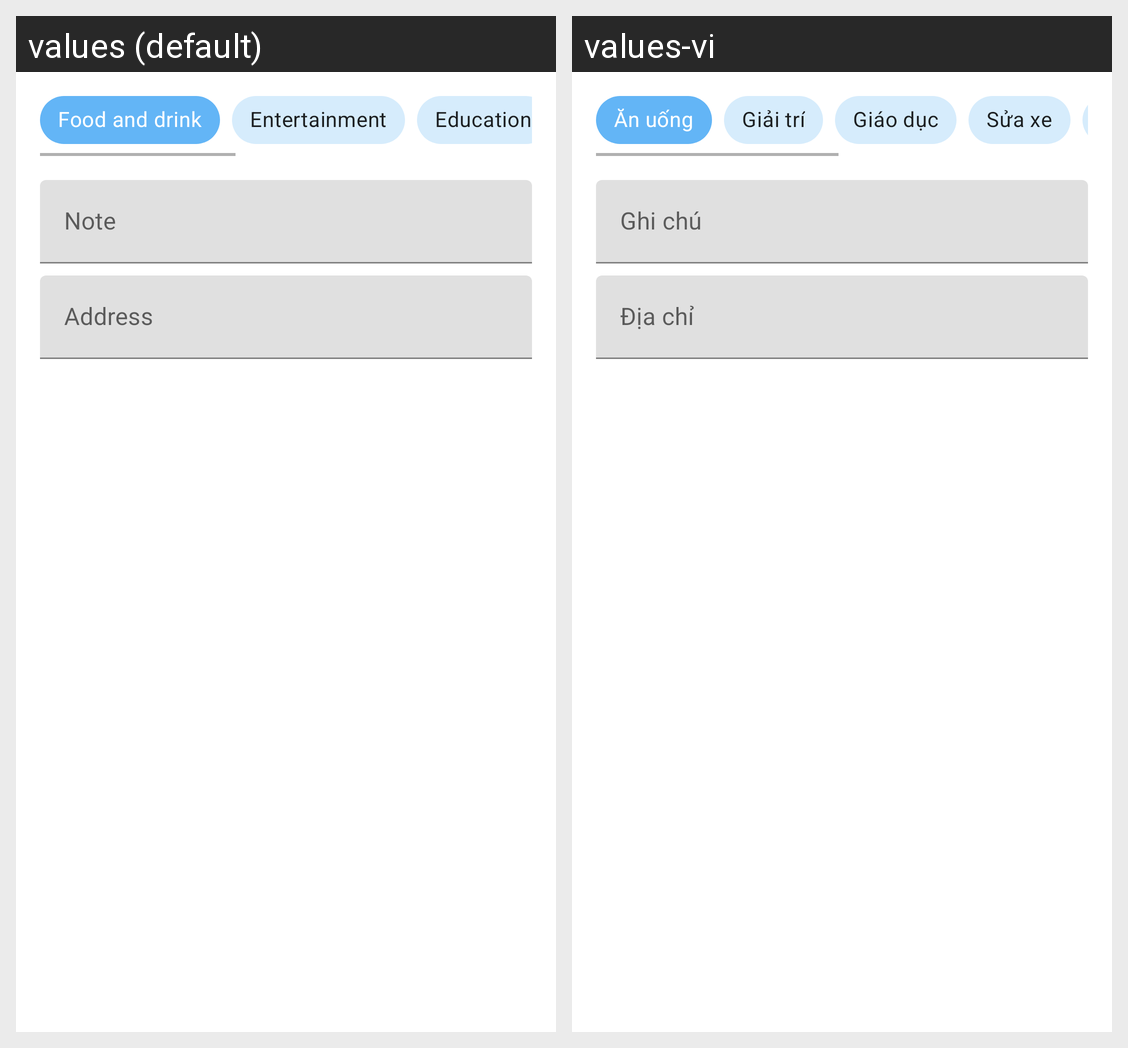

This grid shows one Android layout under two languages. Give, for every string resource on the screen, its name, the default text and each shown locale's text.
Android screen res/layout/dialog_add_place.xml rendered under 2 locales, left to right: values (default), values-vi. Device: Nexus 5 (rendered at 1080×1920; each locale shown at half size, 540×960, under a caption strip naming it); theme AppTheme.Map.
Strings drawn on this screen, with the default value and each locale's value (text and hints the layout hard-codes, and strings that could not be matched under every locale, appear in the picture but are not listed):

food_drink
  values: Food and drink
  values-vi: Ăn uống

entertainment
  values: Entertainment
  values-vi: Giải trí

education
  values: Education
  values-vi: Giáo dục

description
  values: Note
  values-vi: Ghi chú

address
  values: Address
  values-vi: Địa chỉ
